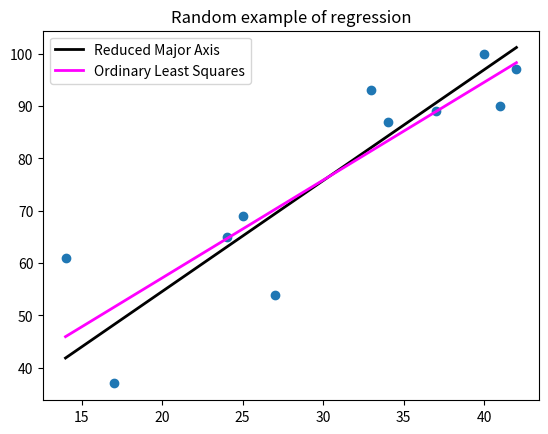
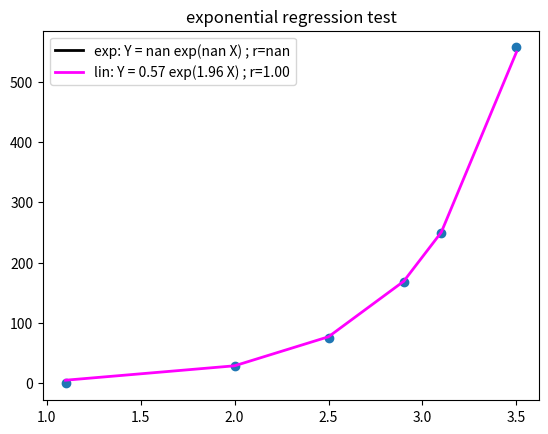

The matplotlib source for these figures, in order:
# -*- coding: utf-8 -*-
"""
@author: jesse
Notes:
    This will be my standard regression package from now on.

    The average math joke is mean.

History:
    Created on Thu Oct 20 09:16:33 2016

"""
from scipy import stats
import numpy as np


def OLS(X, Y):
    '''  ORDINARY LEAST SQUARES
    Assumes Y may have error, while X does not
    uses scipy.stats.linregress
    returns slope, intercept, r, p, sterr
        
        #pvalue : float
        #two-sided p-value for a hypothesis test whose null hypothesis is
        #that the slope is zero, using Wald Test with t-distribution of
        #the test statistic.
    
    '''
    return stats.linregress(X,Y)

def RMA(Xin, Yin, alpha = 0.05):
    ''' REDUCED MAJOR AXIS (or GEOMETRIC MEAN REGRESSION)

    converted from http://au.mathworks.com/matlabcentral/fileexchange/27918-gmregress/content//gmregress.m

    This is a Model II procedure. It standardize variables before the
    slope is computed. Each of the two variables are transformed to have a
    mean of zero and a standard deviation of one. The resulting slope is
    the geometric mean of the linear regression coefficient of Y on X.
    Ricker (1973) coined this term and gives an extensive review of Model
    II regression. It is also known as Standard Major Axis.

    Inputs should be numpy arrays of matching size
    Returns: v, u, r, CIr, CIjm
        v = RMA slope
        u = RMA intercept
        CIr = CI for slope, intercept (Ricker method)
        CIjm= CI for slope, intercept (Jolicoeur-Mosimann method)
    '''
    # remove all nan entries
    ynan=np.isnan(Yin)
    xnan=np.isnan(Xin)
    nans=xnan+ynan
    Y,X=Yin[~nans],Xin[~nans]

    n=len(Y)

    r=np.corrcoef(X,Y)[0,1]     # correlation coeff
    s=r/abs(r)                  # sign of r (+ or - 1)
    S=np.cov(X,Y)               # covariance array
    SCX=S[0,0]; SCY=S[1,1]; SCP=S[0,1]
    v=s*np.sqrt(SCY/SCX)        # slope
    u=np.mean(Y)-np.mean(X)*v;  # intercept

    # Ricker procedure for confidence interval:
    SCv = SCY-(SCP**2)/SCX
    N   = SCv/(n-2)
    sv  = np.sqrt(N/SCX)
    t   = stats.t.ppf(1-alpha/2.0, n-2) # critical t value
    vi  = v-t*sv                # CI lower limit of slope
    vs  = v+t*sv                # CI upper limit of slope
    ui  = np.mean(Y)-np.mean(X)*vs  # lower CI limit of intercept
    us  = np.mean(Y)-np.mean(X)*vi  # upper CI limit of intercept

    if ui>us:
        tmp=ui; ui=us; us=tmp
    if vi>vs:
        tmp=vi; vi=vs; vs=tmp

    CIr=[[vi,vs],[ui,us]] # CI limits for slope, intercept

    # Jolicoeur and Mosimann procedure for confidence interval
    F   = stats.f.ppf(1-alpha, 1, n-2) # critical F statistic
    B   = F*(1-r**2)/(n-2.0)
    a   = np.sqrt(B+1)
    c   = np.sqrt(B)
    qi = v*(a-c)                    # confidence lower limit of slope
    qs = v*(a+c)                    # confidence upper limit of slope
    pi = np.mean(Y)-np.mean(X)*qs   # confidence lower limit of intercept
    ps = np.mean(Y)-np.mean(X)*qi   # confidence upper limit of intercept
    if pi > ps:
        tmp=pi; pi=ps; ps=tmp
    if qi > qs:
        tmp=qi; qi=qs; qs=tmp

    CIjm = [[qi,qs],[pi,ps]]

    # Y = vX + u
    return v, u, r, CIr, CIjm


def ExponentialRegression(Xin,Yin):
    '''
    Taken from http://www.matrixlab-examples.com/exponential-regression.html
    Y = a exp(bX)
      = exp (bX + c) ; where c= ln(a)
    return a, b, r (regression coefficient)
    '''
    # remove all nan entries
    ynan=np.isnan(Yin)
    xnan=np.isnan(Xin)
    nans=xnan+ynan
    Y,X=Yin[~nans],Xin[~nans]

    #calculate coefficients a and b
    n = len(X);
    y2 = np.log(Y);
    j = sum(X);
    k = sum(y2);
    l = sum(X**2);
    m = sum(y2**2);
    r2 = sum(X * y2);
    b = (n * r2 - k * j) / (n * l - j**2)
    a = np.exp((k-b*j)/n)

    # calculate coeff. of determination, coeff. of correlation
    # and standard error of estimate
    c = b * (r2 - j * k / n);
    d = m - k**2 / n;
    f = d - c;
    cf_dt = c/d
    corr = np.sqrt(cf_dt)
    std_err = np.sqrt(f / (n - 2))

    # y = a * exp(b * x)
    return a,b,corr

# If you run the script directly you will see this example
if __name__=='__main__':
    import matplotlib.pyplot as plt
    import random

    Y=np.array([61,37,65,69,54,93,87,89,100,90,97],float)
    X=np.array([14,17,24,25,27,33,34,37,40,41,42],float)
    m1,b1,r1,ci1,ci2=RMA(X,Y)
    m2,b2,r2,p,sterr=OLS(X,Y)
    x=np.array([min(X),max(X)])
    plt.figure(0)
    plt.scatter(X,Y)
    plt.plot(x,m1*x+b1,'k',linewidth=2,label='Reduced Major Axis')
    plt.plot(x,m2*x+b2,'fuchsia',linewidth=2,label='Ordinary Least Squares')
    plt.legend(loc='best')
    plt.title('Random example of regression')
    plt.show()

    plt.figure(1)
    X=np.array([1.1,2,2.5,2.9,3.1,3.5])
    linerr=40
    Y=0.5*np.exp(2*X) + np.array([(random.randint(0,linerr)-linerr/2.0)/2.0 for a in range(len(X))])
    plt.scatter(X,Y)
    #Y=a exp(bX)
    a,b,r = ExponentialRegression(X,Y)
    label1='exp: Y = %.2f exp(%.2f X) ; r=%.2f'%(a,b,r)

    plt.plot(X,a*np.exp(b*X),'k',linewidth=2,label=label1)
    # Y=exp(mX+b)
    m,b,r,ci1,ci2 = RMA(X,np.log(Y))
    #label2='lin: ln(Y) = %.2f X + %.2f ; r=%.2e'%(m,b,r)
    label2='lin: Y = %.2f exp(%.2f X) ; r=%.2f'%(np.exp(b),m,r)
    plt.plot(X,np.exp(m*X+b),'fuchsia',linewidth=2,label=label2)
    plt.legend(loc='best')
    plt.title('exponential regression test')
    plt.show()
    # I DON'T KNOW WHICH IS BETTER

